Run: headless pygame with SDL's dummy video driver; simulated clock (each Clock.tick advances the game by its frame time, no real sleeping); random seed 0; keys injected as events and as key.get_pressed() state; no mouse input.
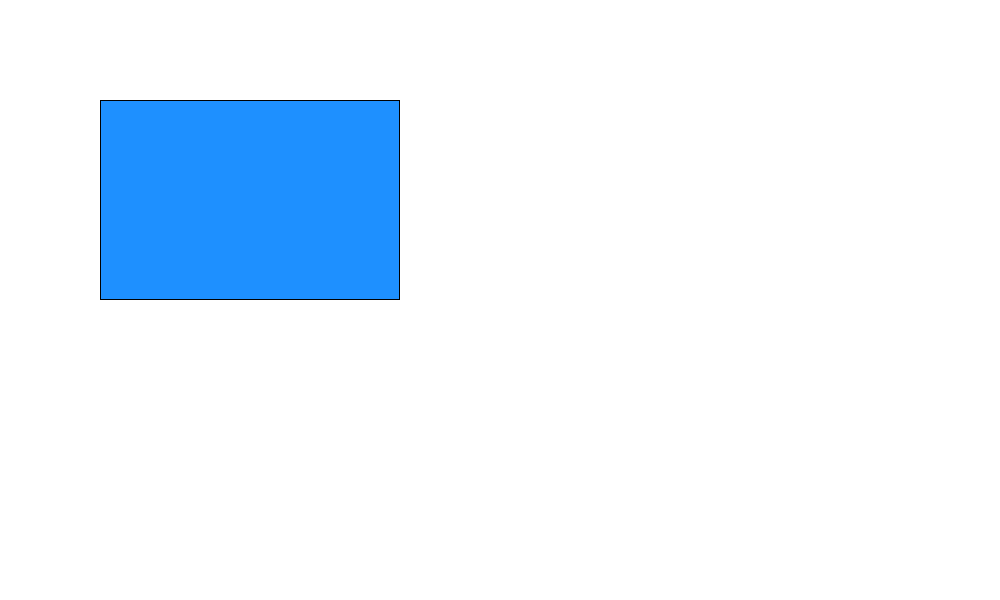
Frame 1 of 4 · flips 1–60 · no input
Frame 2 of 4 · flips 61–180 · tapped SPACE, RETURN · held RIGHT (→), D · screen unchanged from frame 1, image omitted
Frame 3 of 4 · flips 181–300 · held DOWN (↓), S · screen unchanged from frame 2, image omitted
Frame 4 of 4 · flips 301–420 · held LEFT (←), A, UP (↑), W · screen unchanged from frame 3, image omitted

The pygame program that drew these frames:


import pygame

# Screen Settings
width, height = 1000, 600
screen = pygame.display.set_mode((width, height))

# Color
WHITE = (255, 255, 255)
BLUE = (30, 144, 255)
BLACK = (0, 0, 0)

# Rectangle Properties (x , y, width , hiehgt)
rect_x = 100
rect_y = 100
rect_w = 300
rect_h = 200
my_rect = pygame.Rect(rect_x,rect_y,rect_w, rect_h)
running = True
while running:
    screen.fill(WHITE)

    for event in pygame.event.get():
        if event.type == pygame.QUIT:
            running = False
        elif event.type == pygame.KEYDOWN:
            if event.key == pygame.K_ESCAPE:
                running = False

    # Rectangle Color
    pygame.draw.rect(screen, BLUE, my_rect)

    # Border
    pygame.draw.rect(screen, BLACK, my_rect, 1)

    pygame.display.flip()

pygame.quit()
sys.exit()
